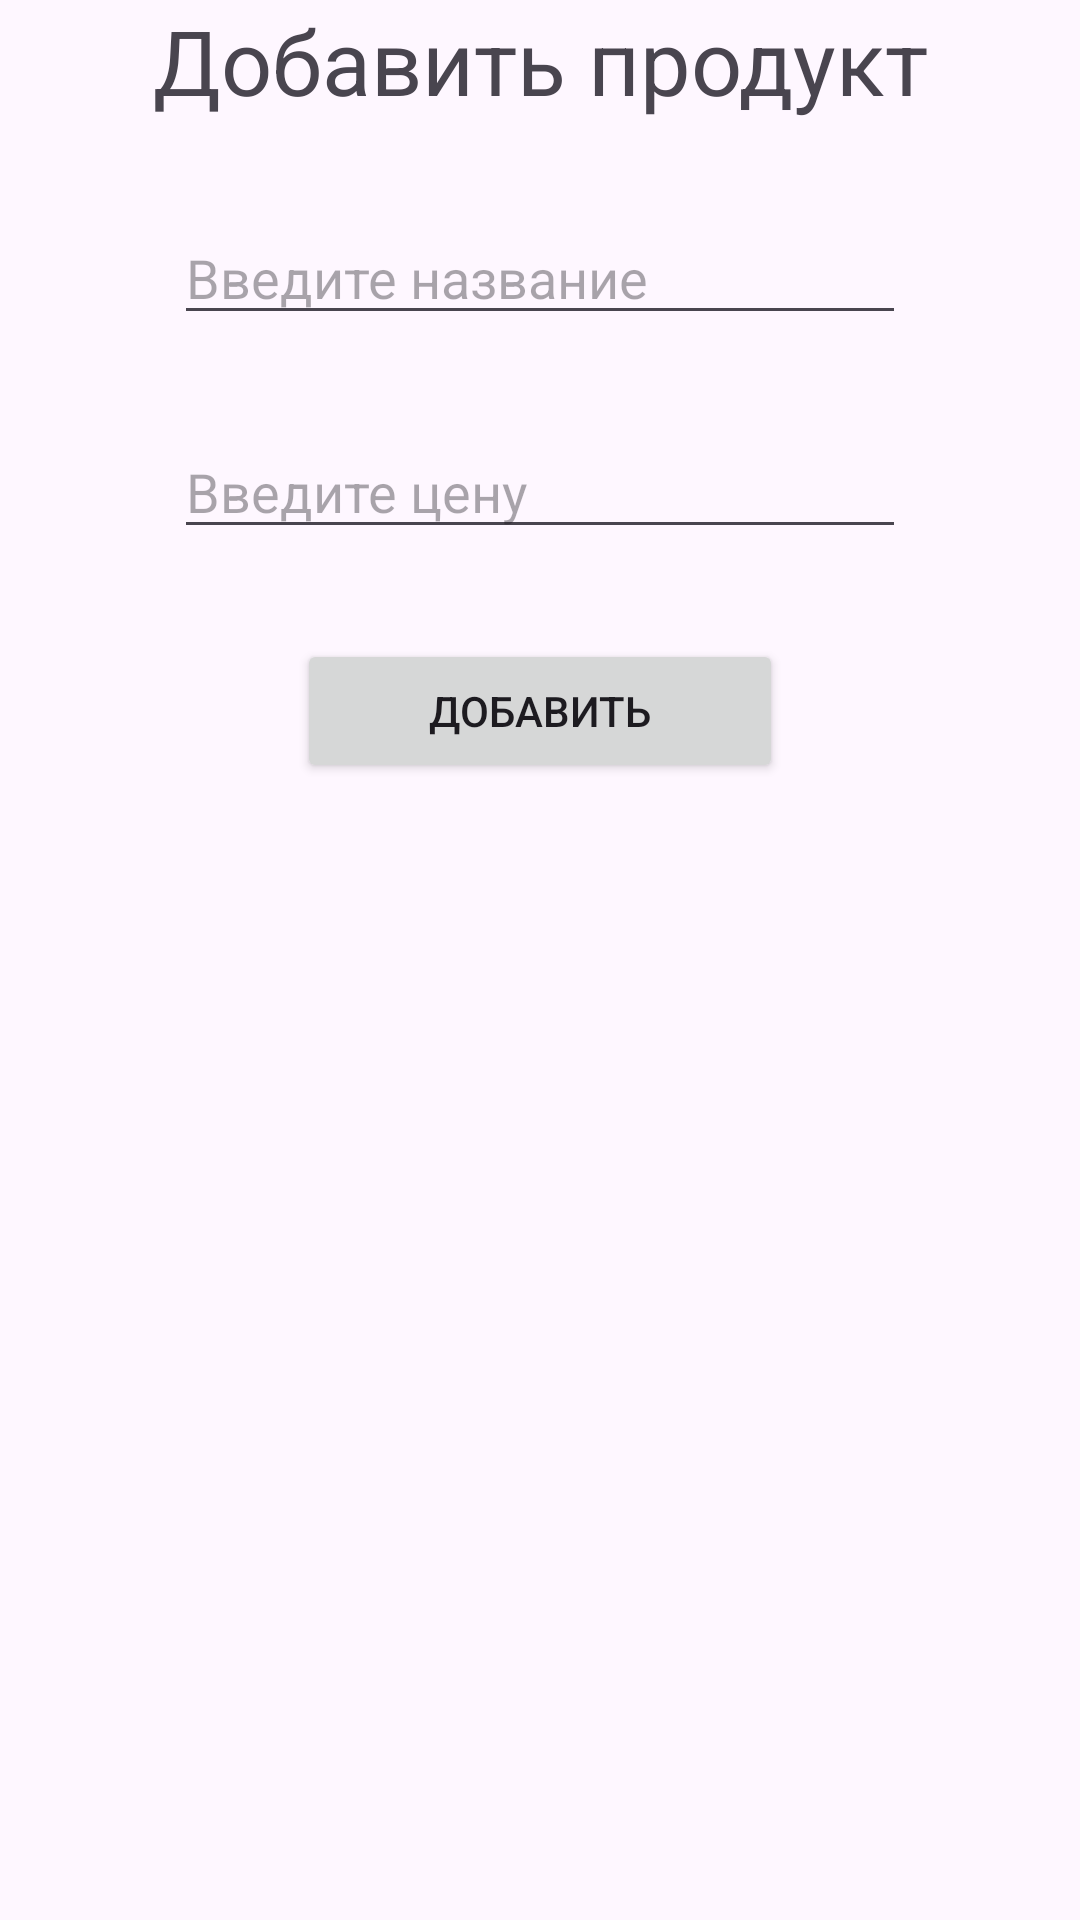

Here is an Android app screen rendered from its layout file. Give the layout XML and the strings, colors and styles it references.
<!-- AndroidManifest.xml: application theme Theme.OperationClient -->
<!-- res/layout/fragment_add_operation.xml -->
<?xml version="1.0" encoding="utf-8"?>
<LinearLayout xmlns:android="http://schemas.android.com/apk/res/android"
    android:orientation="vertical"
    android:layout_width="match_parent"
    android:layout_height="match_parent"
    android:gravity="center_horizontal">

    <TextView
        android:layout_width="match_parent"
        android:layout_height="wrap_content"
        android:text="Добавить продукт"
        android:gravity="center"
        android:textSize="30dp" />

    <EditText
        android:id="@+id/nameEditText"
        android:layout_width="244dp"
        android:layout_height="wrap_content"
        android:layout_marginTop="30dp"
        android:ems="10"
        android:inputType="text"
        android:hint="Введите название" />

    <EditText
        android:id="@+id/priceEditText"
        android:layout_width="244dp"
        android:layout_height="wrap_content"
        android:layout_marginTop="30dp"
        android:ems="10"
        android:hint="Введите цену"
        android:inputType="number" />

    <Button
        android:id="@+id/addProduct"
        android:layout_width="162dp"
        android:layout_height="wrap_content"
        android:layout_marginTop="30dp"
        android:text="Добавить" />


</LinearLayout>
<!-- resources referenced by this layout -->
<resources>
  <style name="Theme.OperationClient" parent="Base.Theme.OperationClient" />
  <style name="Base.Theme.OperationClient" parent="Theme.Material3.DayNight.NoActionBar">
          
          
      </style>
</resources>
